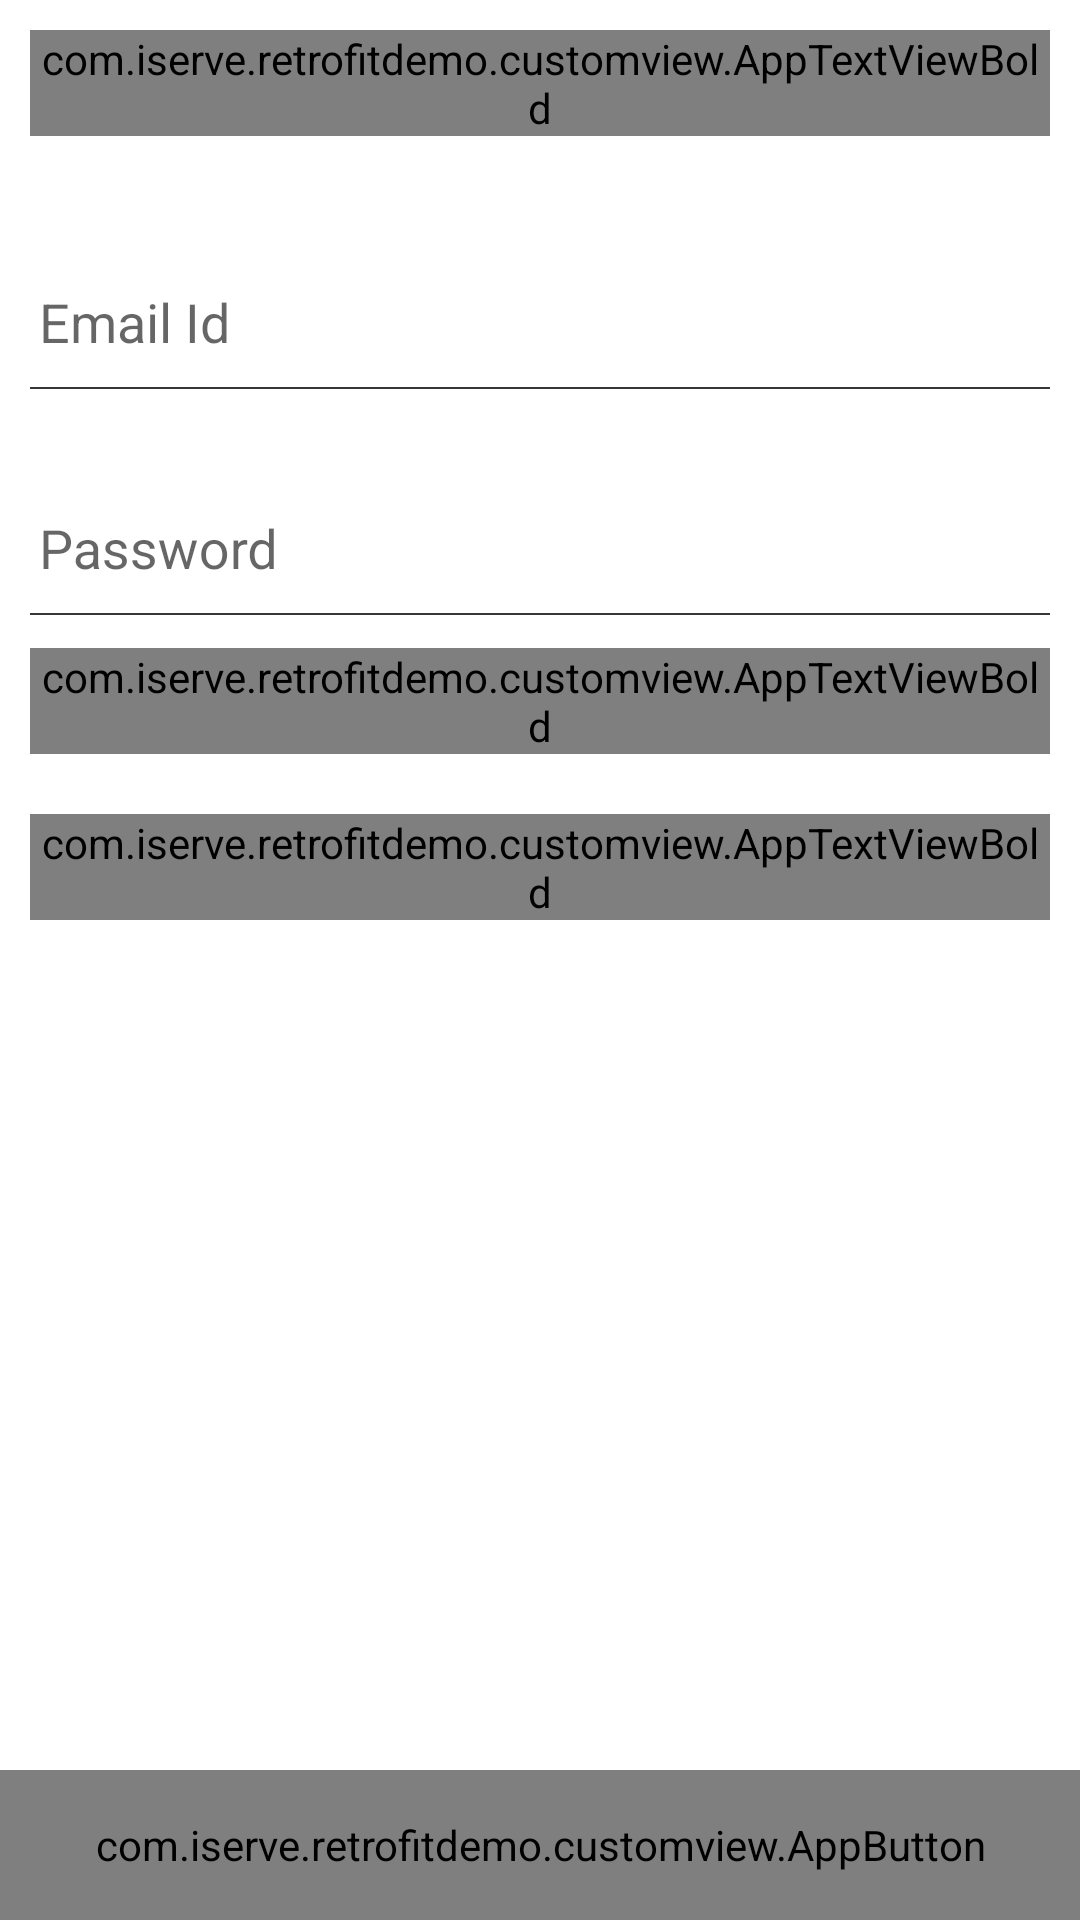

Here is an Android app screen rendered from its layout file. Give the layout XML and the strings, colors and styles it references.
<!-- AndroidManifest.xml: application theme AppTheme -->
<!-- res/layout/activity_main_view.xml -->
<?xml version="1.0" encoding="utf-8"?>
<layout xmlns:android="http://schemas.android.com/apk/res/android"
    xmlns:tools="http://schemas.android.com/tools"
    xmlns:app="http://schemas.android.com/apk/res-auto"
    xmlns:bind="http://schemas.android.com/apk/res-auto">
    <data>
        
        <variable
            name="productCategoryModel"
            type="com.iserve.retrofitdemo.models.ProductCategoryModel" />

        <variable
            name="name"
            type="String" />
    </data>

<RelativeLayout
    android:layout_width="match_parent"
    android:layout_height="match_parent"
    android:background="@color/white">

    <com.iserve.retrofitdemo.customview.AppTextViewBold
        android:id="@+id/txt_title"
        android:layout_width="wrap_content"
        android:layout_height="wrap_content"
        android:text="@string/app_name"
        android:layout_margin="@dimen/small_left_margin" />

    <android.support.design.widget.TextInputLayout
    android:id="@+id/txt_input_email"
    android:gravity="left"
    android:layout_width="fill_parent"
    android:layout_height="wrap_content"
    android:layout_marginLeft="@dimen/small_left_margin"
    android:layout_marginTop="@dimen/small_left_margin"
    android:layout_marginRight="@dimen/small_left_margin"
    android:layout_below="@+id/txt_title"
    app:hintTextAppearance="@style/TextAppearence.App.TextInputLayout">

    <EditText
        android:id="@+id/edt_email_id"
        android:layout_width="fill_parent"
        android:layout_height="@dimen/login_edit_text_height"
        android:background="@drawable/edittext_bg"
        android:hint="Email Id"
        android:padding="@dimen/edit_text_padding"
        android:textColor="@android:color/black"
        android:textColorHint="@color/colorPrimary"
        android:nextFocusDown="@+id/edt_cust_email"
        android:singleLine="true"/>

</android.support.design.widget.TextInputLayout>

    <android.support.design.widget.TextInputLayout
        android:id="@+id/txt_input_password"
        android:gravity="left"
        android:layout_width="fill_parent"
        android:layout_height="wrap_content"
        android:layout_marginLeft="@dimen/small_left_margin"
        android:layout_marginTop="@dimen/small_left_margin"
        android:layout_marginRight="@dimen/small_left_margin"
        android:layout_below="@+id/txt_input_email"
        app:hintTextAppearance="@style/TextAppearence.App.TextInputLayout">

        <EditText
            android:id="@+id/edt_password"
            android:layout_width="fill_parent"
            android:layout_height="@dimen/login_edit_text_height"
            android:background="@drawable/edittext_bg"
            android:hint="Password"
            android:padding="@dimen/edit_text_padding"
            android:textColor="@android:color/black"
            android:maxLength="12"
            android:textColorHint="@color/colorPrimary"
            android:nextFocusDown="@+id/edt_cust_email"
            android:singleLine="true"/>

    </android.support.design.widget.TextInputLayout>

    <com.iserve.retrofitdemo.customview.AppTextViewBold
        android:id="@+id/txt_new_title"
        android:layout_width="wrap_content"
        android:layout_height="wrap_content"
        android:layout_margin="@dimen/small_left_margin"
        android:layout_below="@+id/txt_input_password"
        android:text="@={productCategoryModel.name}"/>

    <com.iserve.retrofitdemo.customview.AppTextViewBold
        android:id="@+id/txt_new_title1"
        android:layout_width="wrap_content"
        android:layout_height="wrap_content"
        android:layout_margin="@dimen/small_left_margin"
        android:layout_below="@+id/txt_new_title"
        app:setNewText="@{name}"/>

    <com.iserve.retrofitdemo.customview.AppButton
        android:id="@+id/btn_next_page"
        android:layout_width="match_parent"
        android:layout_height="@dimen/login_button_height"
        android:background="@color/colorPrimary"
        android:textColor="@color/white"
        android:text="Submit"
        android:visibility="visible"
        android:layout_alignParentBottom="true"
        android:textSize="@dimen/login_button_text_size"/>


</RelativeLayout>
</layout>
<!-- resources referenced by this layout -->
<resources>
  <color name="colorPrimary">#3F51B5</color>
  <color name="white">#FFFFFF</color>
  <dimen name="edit_text_padding">3.0dip</dimen>
  <dimen name="login_button_height">50.0dip</dimen>
  <dimen name="login_button_text_size">15.0sp</dimen>
  <dimen name="login_edit_text_height">45.0dip</dimen>
  <dimen name="small_left_margin">10dp</dimen>
  <!-- drawable edittext_bg (drawable) -->
  <?xml version="1.0" encoding="utf-8"?>
  <layer-list>
      <item android:left="-2.0dip" android:top="-2.0dip" android:right="-2.0dip" android:bottom="1.0dip"
        xmlns:android="http://schemas.android.com/apk/res/android">
          <shape android:shape="rectangle">
              <solid android:color="@android:color/white" />
              <stroke android:width="0.5dip" android:color="@color/edit_text_line" />
          </shape>
      </item>
  </layer-list>
  <string name="app_name">RetrofitDemo</string>
  <style name="TextAppearence.App.TextInputLayout" parent="@android:style/TextAppearance.Large">
          <item name="android:textColor">@color/colorPrimary</item>
      </style>
  <style name="AppTheme" parent="Theme.AppCompat.Light.DarkActionBar">
          
          <item name="colorPrimary">@color/colorPrimary</item>
          <item name="colorPrimaryDark">@color/colorPrimaryDark</item>
          <item name="colorAccent">@color/colorAccent</item>
      </style>
  <color name="edit_text_line">#ff373737</color>
  <color name="colorPrimaryDark">#303F9F</color>
  <color name="colorAccent">#FF4081</color>
</resources>
